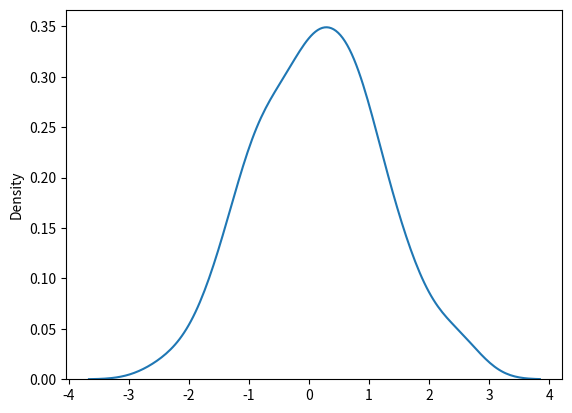

Source code (Python):
DATA_DIR = "../../data/openstack/"
OUTPUT_DIR = "../output/openstack/"
PARSER = 'spell'


import seaborn as sns
import numpy as np
import matplotlib.pyplot as plt
x = np.random.normal(0,1, size=100)
y = np.random.normal(3,2, size=100)

sns.kdeplot(x)
#sns.distplot(y)
plt.show()